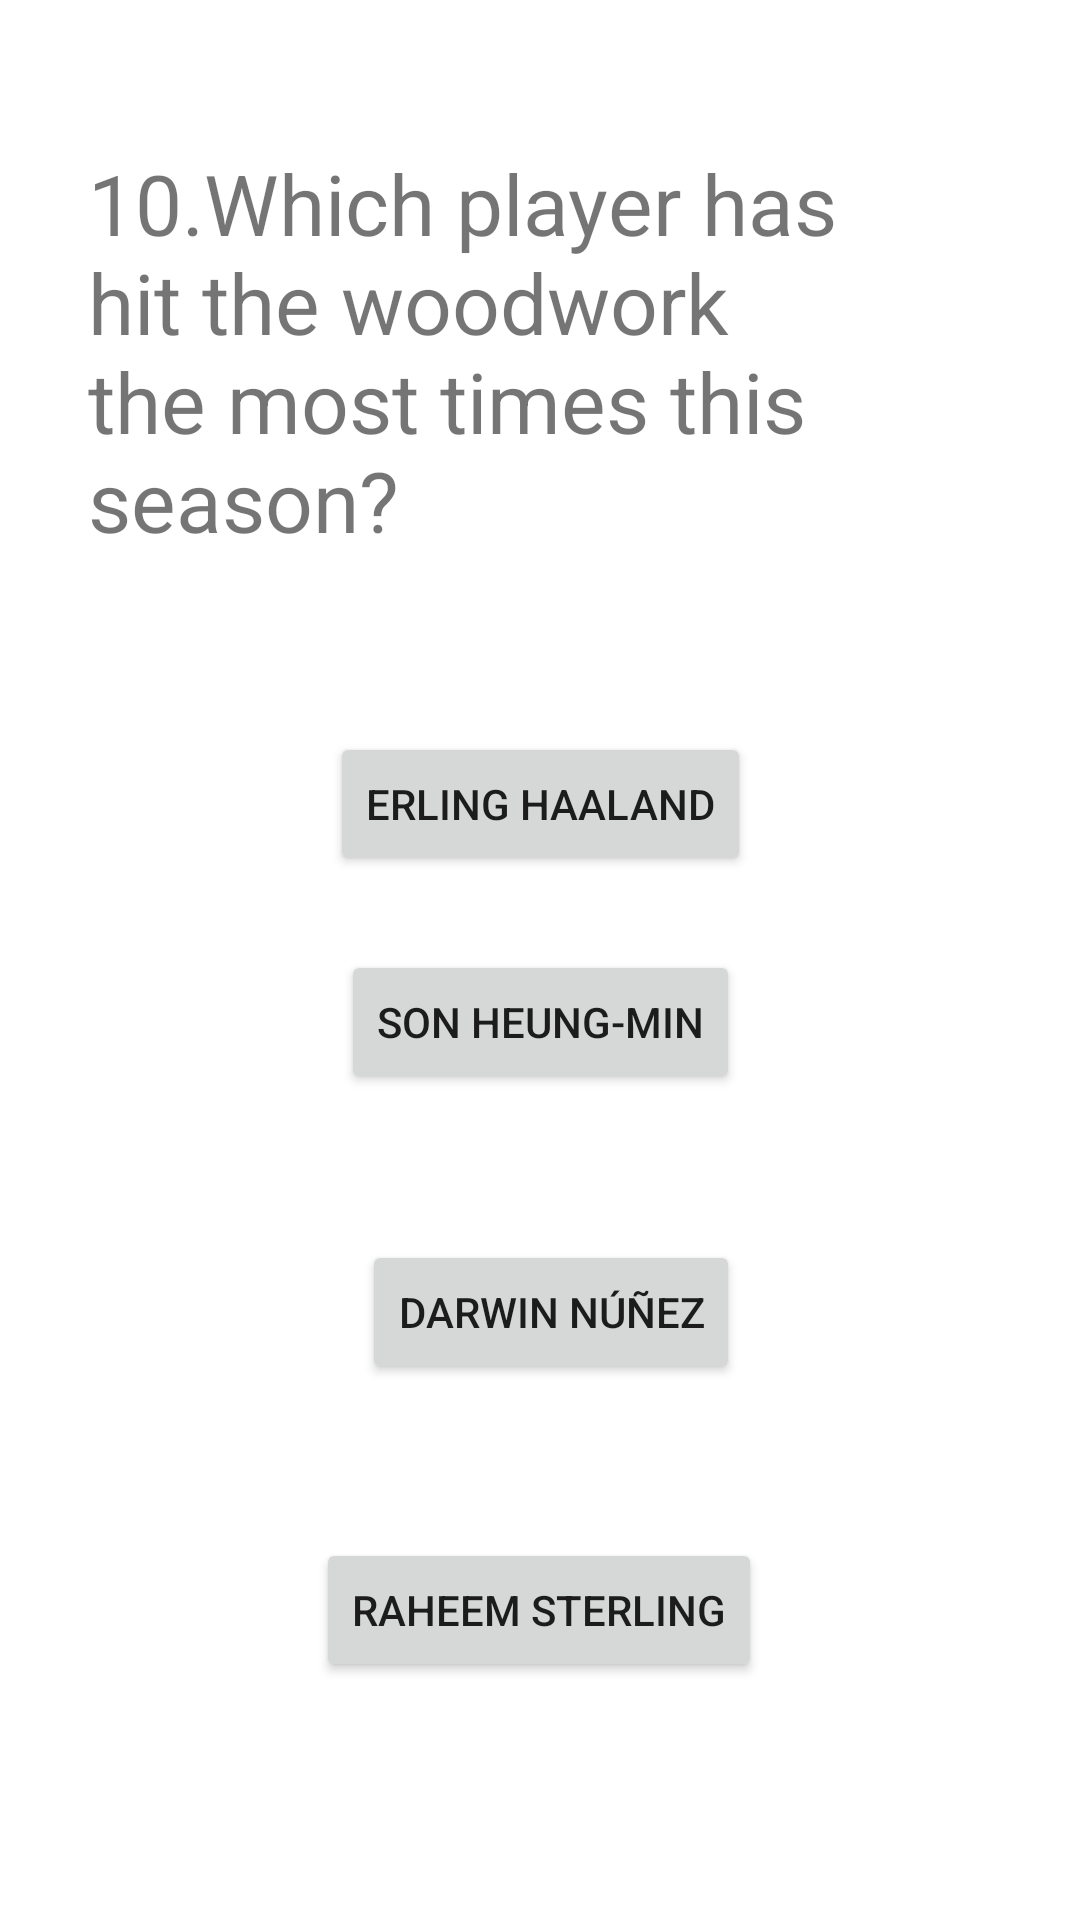

This screen was rendered from an Android layout file. Write that file and the resources it references.
<!-- AndroidManifest.xml: application theme Theme.CHEN -->
<!-- res/layout/activity_myrtle.xml -->
<?xml version="1.0" encoding="utf-8"?>
<androidx.constraintlayout.widget.ConstraintLayout xmlns:android="http://schemas.android.com/apk/res/android"
    xmlns:app="http://schemas.android.com/apk/res-auto"
    xmlns:tools="http://schemas.android.com/tools"
    android:layout_width="match_parent"
    android:layout_height="match_parent"
    tools:context=".MYRTLE">
    <Button
        android:id="@+id/b3"
        android:layout_width="wrap_content"
        android:layout_height="wrap_content"
        android:text="Darwin Núñez"
        app:layout_constraintBottom_toBottomOf="parent"
        app:layout_constraintEnd_toEndOf="parent"
        app:layout_constraintHorizontal_bias="0.516"
        app:layout_constraintStart_toStartOf="parent"
        app:layout_constraintTop_toTopOf="parent"
        app:layout_constraintVertical_bias="0.698" />

    <Button
        android:id="@+id/b2"
        android:layout_width="wrap_content"
        android:layout_height="wrap_content"
        android:text="Erling Haaland"
        app:layout_constraintBottom_toBottomOf="parent"
        app:layout_constraintEnd_toEndOf="parent"
        app:layout_constraintStart_toStartOf="parent"
        app:layout_constraintTop_toTopOf="parent"
        app:layout_constraintVertical_bias="0.412" />

    <Button
        android:id="@+id/b4"
        android:layout_width="wrap_content"
        android:layout_height="wrap_content"
        android:text="Raheem Sterling"
        app:layout_constraintBottom_toBottomOf="parent"
        app:layout_constraintEnd_toEndOf="parent"
        app:layout_constraintHorizontal_bias="0.498"
        app:layout_constraintStart_toStartOf="parent"
        app:layout_constraintTop_toTopOf="parent"
        app:layout_constraintVertical_bias="0.866" />

    <Button
        android:id="@+id/b1"
        android:layout_width="wrap_content"
        android:layout_height="wrap_content"
        android:text="Son Heung-min"
        app:layout_constraintBottom_toBottomOf="parent"
        app:layout_constraintEnd_toEndOf="parent"
        app:layout_constraintStart_toStartOf="parent"
        app:layout_constraintTop_toTopOf="parent"
        app:layout_constraintVertical_bias="0.535" />

    <TextView
        android:id="@+id/textView"
        android:layout_width="276dp"
        android:layout_height="168dp"
        android:text="10.Which player has hit the woodwork the most times this season?"
        android:textSize="28sp"
        app:layout_constraintBottom_toBottomOf="parent"
        app:layout_constraintEnd_toEndOf="parent"
        app:layout_constraintHorizontal_bias="0.348"
        app:layout_constraintStart_toStartOf="parent"
        app:layout_constraintTop_toTopOf="parent"
        app:layout_constraintVertical_bias="0.104"
        tools:text="te" />
</androidx.constraintlayout.widget.ConstraintLayout>
<!-- resources referenced by this layout -->
<resources>
  <style name="Theme.CHEN" parent="Theme.MaterialComponents.DayNight.DarkActionBar">
          
          <item name="colorPrimary">@color/purple_500</item>
          <item name="colorPrimaryVariant">@color/purple_700</item>
          <item name="colorOnPrimary">@color/white</item>
          
          <item name="colorSecondary">@color/teal_200</item>
          <item name="colorSecondaryVariant">@color/teal_700</item>
          <item name="colorOnSecondary">@color/black</item>
          
          <item name="android:statusBarColor">?attr/colorPrimaryVariant</item>
          
      </style>
  <!-- not gathered from this repository: default colours our renderer supplied (Android Studio template values) -->
  <color name="purple_500">#FF6200EE</color>
  <color name="purple_700">#FF3700B3</color>
  <color name="teal_200">#FF03DAC5</color>
  <color name="teal_700">#FF018786</color>
  <color name="black">#FF000000</color>
  <color name="white">#FFFFFFFF</color>
</resources>
